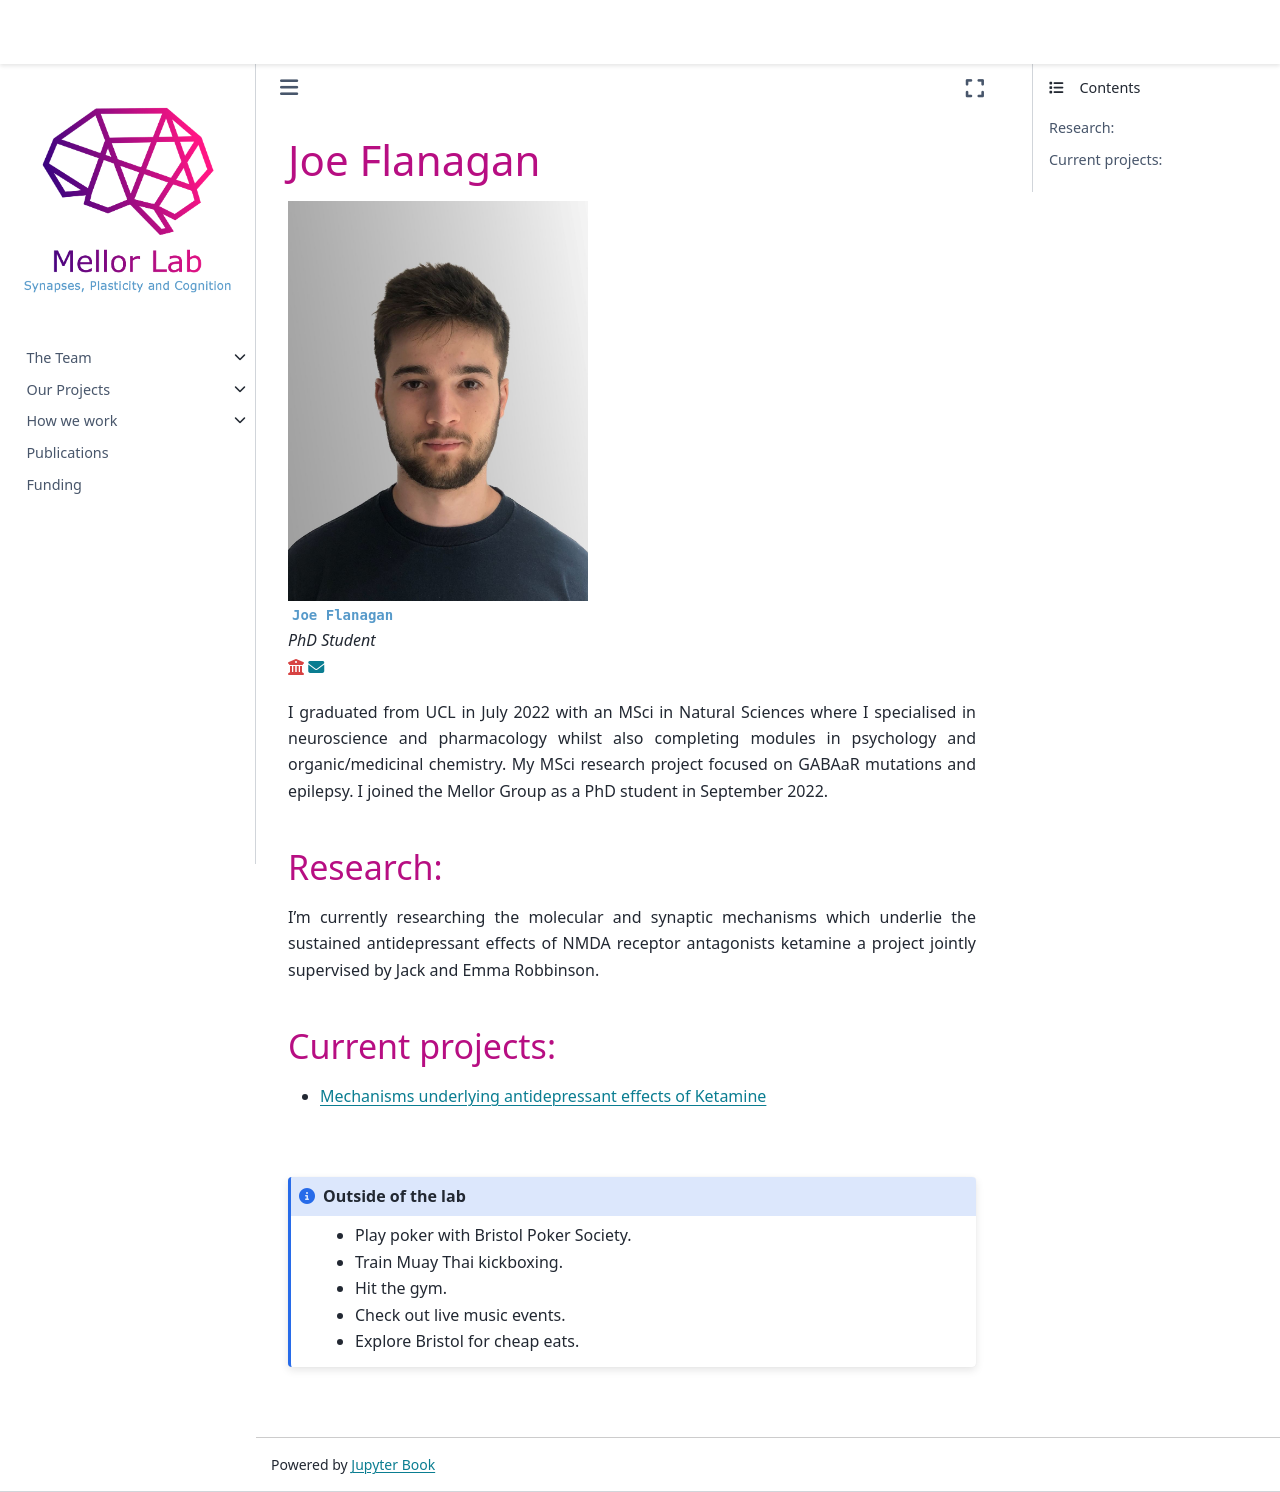

repository: mellor-lab/mellor-lab.github.io · page: contents/our-team/members/joeflanagan.html · generator: jekyll

# Joe Flanagan  

```{image} ../../img/members/joeflanagan.jpg
:class: no-scaled-link
:width: 300
```

**`Joe Flanagan`**  
_PhD Student_  
[<i class="fa-solid fa-building-columns" style="color: #d74242;"></i>](https://research-information.bris.ac.uk/en/persons/joe-flanagan)
[<i class="fa-solid fa-envelope"></i>](mailto:joe.flanagan@bristol.ac.uk)
<!-- [<i class="fa-brands fa-twitter fa-lg" style="color:#2a67cf"></i>](https://www.twitter.com)
[<i class="fa-brands fa-linkedin-in fa-lg" style="color:#5a97d8"></i>](https://www.linkedin.com)
[<i class="fa-brands fa-researchgate" style="color: #57dba8;"></i>](https://www.researchgate.com)
[<i class="fa-brands fa-orcid" style="color: #6eee5d;"></i>](https://www.orcid.org)
[<i class="fa-brands fa-github" style="color: #696969;"></i>](https://www.github.com) -->

I graduated from UCL in July 2022 with an MSci in Natural Sciences where I specialised in neuroscience and 
pharmacology whilst also completing modules in psychology and organic/medicinal chemistry. 
My MSci research project focused on GABAaR mutations and epilepsy. 
I joined the Mellor Group as a PhD student in September 2022. 
 

### Research:

I'm currently researching the molecular and synaptic mechanisms which underlie the sustained antidepressant 
effects of NMDA receptor antagonists ketamine a project jointly supervised by Jack and Emma Robbinson. 

### Current projects:

- [Mechanisms underlying antidepressant effects of Ketamine](../../projects/antidepressant-ketamine)



&nbsp;


```{admonition} Outside of the lab
:class: note

- Play poker with Bristol Poker Society.
- Train Muay Thai kickboxing.
- Hit the gym.
- Check out live music events.
- Explore Bristol for cheap eats.

``` 


&nbsp;
